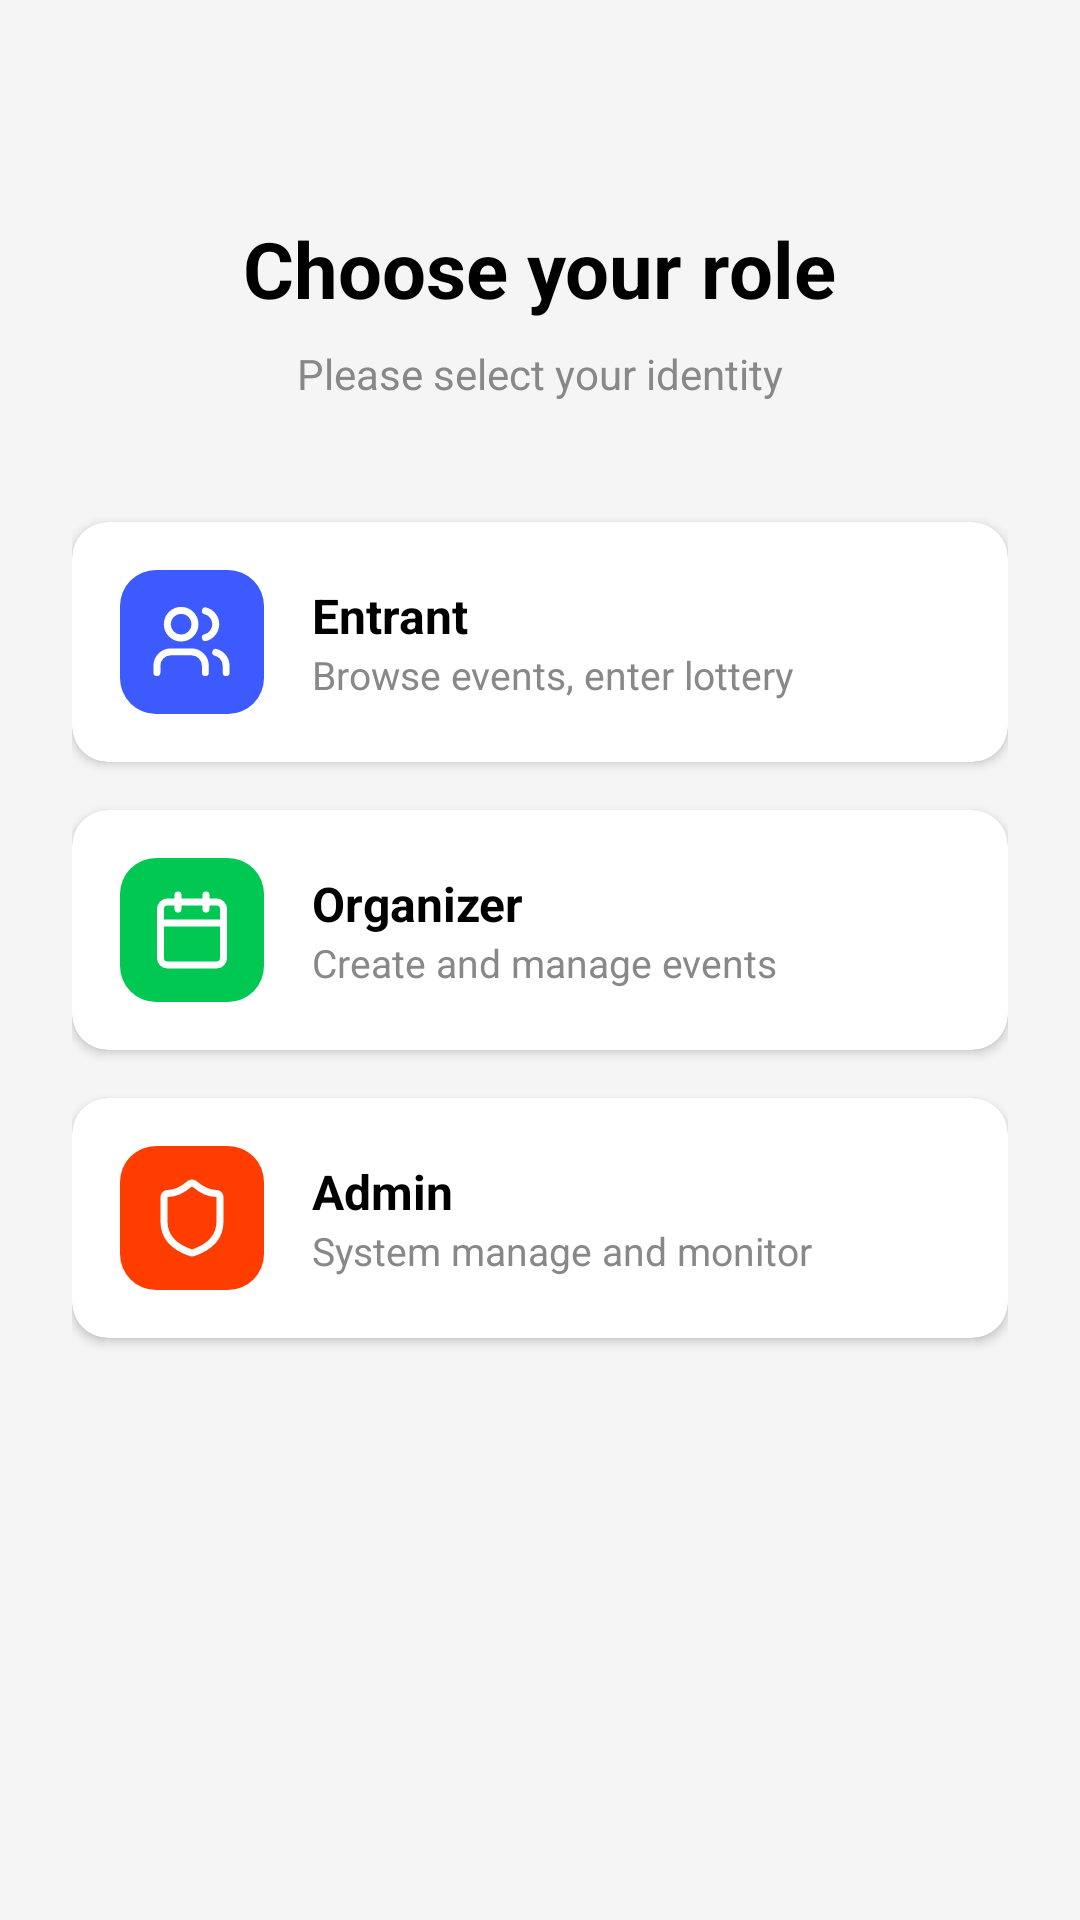

The Android layout XML behind this screen, and the referenced resources:
<!-- AndroidManifest.xml: application theme Theme.EventParticipation -->
<!-- res/layout/activity_select_role.xml -->
<?xml version="1.0" encoding="utf-8"?>
<LinearLayout xmlns:android="http://schemas.android.com/apk/res/android"
    xmlns:app="http://schemas.android.com/apk/res-auto"
    android:layout_width="match_parent"
    android:layout_height="match_parent"
    android:orientation="vertical"
    android:background="#F5F5F5"
    android:padding="24dp"
    android:gravity="center_horizontal">

    <TextView
        android:layout_width="wrap_content"
        android:layout_height="wrap_content"
        android:layout_marginTop="48dp"
        android:text="Choose your role"
        android:textSize="26sp"
        android:textStyle="bold"
        android:textColor="#000000" />

    <TextView
        android:layout_width="wrap_content"
        android:layout_height="wrap_content"
        android:layout_marginTop="8dp"
        android:text="Please select your identity"
        android:textSize="14sp"
        android:textColor="#888888" />

    <androidx.cardview.widget.CardView
        android:id="@+id/btnEntrant"
        android:layout_width="match_parent"
        android:layout_height="wrap_content"
        android:layout_marginTop="40dp"
        app:cardCornerRadius="12dp"
        app:cardElevation="2dp"
        app:cardBackgroundColor="#FFFFFF"
        android:clickable="true"
        android:focusable="true"
        android:foreground="?attr/selectableItemBackground">

        <LinearLayout
            android:layout_width="match_parent"
            android:layout_height="wrap_content"
            android:orientation="horizontal"
            android:padding="16dp"
            android:gravity="center_vertical">

            <ImageView
                android:layout_width="48dp"
                android:layout_height="48dp"
                android:background="@drawable/role_icon_bg_blue"
                android:src="@drawable/entrantlogo"
                android:padding="10dp"
                app:tint="#FFFFFF" />

            <LinearLayout
                android:layout_width="0dp"
                android:layout_height="wrap_content"
                android:layout_weight="1"
                android:orientation="vertical"
                android:layout_marginStart="16dp">

                <TextView
                    android:layout_width="wrap_content"
                    android:layout_height="wrap_content"
                    android:text="Entrant"
                    android:textSize="16sp"
                    android:textStyle="bold"
                    android:textColor="#000000" />

                <TextView
                    android:layout_width="wrap_content"
                    android:layout_height="wrap_content"
                    android:text="Browse events, enter lottery"
                    android:textSize="13sp"
                    android:textColor="#888888" />
            </LinearLayout>
        </LinearLayout>
    </androidx.cardview.widget.CardView>

    <androidx.cardview.widget.CardView
        android:id="@+id/btnOrganizer"
        android:layout_width="match_parent"
        android:layout_height="wrap_content"
        android:layout_marginTop="16dp"
        app:cardCornerRadius="12dp"
        app:cardElevation="2dp"
        app:cardBackgroundColor="#FFFFFF"
        android:clickable="true"
        android:focusable="true"
        android:foreground="?attr/selectableItemBackground">

        <LinearLayout
            android:layout_width="match_parent"
            android:layout_height="wrap_content"
            android:orientation="horizontal"
            android:padding="16dp"
            android:gravity="center_vertical">

            <ImageView
                android:layout_width="48dp"
                android:layout_height="48dp"
                android:background="@drawable/role_icon_bg_green"
                android:src="@drawable/organizerlogo"
                android:padding="10dp"
                app:tint="#FFFFFF" />

            <LinearLayout
                android:layout_width="0dp"
                android:layout_height="wrap_content"
                android:layout_weight="1"
                android:orientation="vertical"
                android:layout_marginStart="16dp">

                <TextView
                    android:layout_width="wrap_content"
                    android:layout_height="wrap_content"
                    android:text="Organizer"
                    android:textSize="16sp"
                    android:textStyle="bold"
                    android:textColor="#000000" />

                <TextView
                    android:layout_width="wrap_content"
                    android:layout_height="wrap_content"
                    android:text="Create and manage events"
                    android:textSize="13sp"
                    android:textColor="#888888" />
            </LinearLayout>
        </LinearLayout>
    </androidx.cardview.widget.CardView>

    <androidx.cardview.widget.CardView
        android:id="@+id/btnAdmin"
        android:layout_width="match_parent"
        android:layout_height="wrap_content"
        android:layout_marginTop="16dp"
        app:cardCornerRadius="12dp"
        app:cardElevation="2dp"
        app:cardBackgroundColor="#FFFFFF"
        android:clickable="true"
        android:focusable="true"
        android:foreground="?attr/selectableItemBackground">

        <LinearLayout
            android:layout_width="match_parent"
            android:layout_height="wrap_content"
            android:orientation="horizontal"
            android:padding="16dp"
            android:gravity="center_vertical">

            <ImageView
                android:layout_width="48dp"
                android:layout_height="48dp"
                android:background="@drawable/role_icon_bg_red"
                android:src="@drawable/adminlogo"
                android:padding="10dp"
                app:tint="#FFFFFF" />

            <LinearLayout
                android:layout_width="0dp"
                android:layout_height="wrap_content"
                android:layout_weight="1"
                android:orientation="vertical"
                android:layout_marginStart="16dp">

                <TextView
                    android:layout_width="wrap_content"
                    android:layout_height="wrap_content"
                    android:text="Admin"
                    android:textSize="16sp"
                    android:textStyle="bold"
                    android:textColor="#000000" />

                <TextView
                    android:layout_width="wrap_content"
                    android:layout_height="wrap_content"
                    android:text="System manage and monitor"
                    android:textSize="13sp"
                    android:textColor="#888888" />
            </LinearLayout>
        </LinearLayout>
    </androidx.cardview.widget.CardView>

</LinearLayout>
<!-- resources referenced by this layout -->
<resources>
  <!-- drawable adminlogo (drawable) -->
  <vector xmlns:android="http://schemas.android.com/apk/res/android"
      android:width="32dp"
      android:height="32dp"
      android:viewportWidth="32"
      android:viewportHeight="32">
    <path
        android:pathData="M26.667,17.333C26.667,24 22,27.333 16.453,29.267C16.163,29.365 15.847,29.36 15.56,29.253C10,27.333 5.333,24 5.333,17.333V8C5.333,7.646 5.474,7.307 5.724,7.057C5.974,6.807 6.313,6.667 6.667,6.667C9.333,6.667 12.667,5.067 14.987,3.04C15.269,2.799 15.628,2.666 16,2.666C16.372,2.666 16.731,2.799 17.013,3.04C19.347,5.08 22.667,6.667 25.333,6.667C25.687,6.667 26.026,6.807 26.276,7.057C26.526,7.307 26.667,7.646 26.667,8V17.333Z"
        android:strokeLineJoin="round"
        android:strokeWidth="2.66667"
        android:fillColor="#00000000"
        android:strokeColor="#ffffff"
        android:strokeLineCap="round"/>
  </vector>
  <!-- drawable organizerlogo (drawable) -->
  <vector xmlns:android="http://schemas.android.com/apk/res/android"
      android:width="32dp"
      android:height="32dp"
      android:viewportWidth="32"
      android:viewportHeight="32">
    <path
        android:pathData="M10.667,2.667V8"
        android:strokeLineJoin="round"
        android:strokeWidth="2.66667"
        android:fillColor="#00000000"
        android:strokeColor="#ffffff"
        android:strokeLineCap="round"/>
    <path
        android:pathData="M21.333,2.667V8"
        android:strokeLineJoin="round"
        android:strokeWidth="2.66667"
        android:fillColor="#00000000"
        android:strokeColor="#ffffff"
        android:strokeLineCap="round"/>
    <path
        android:pathData="M25.333,5.333H6.667C5.194,5.333 4,6.527 4,8V26.667C4,28.139 5.194,29.333 6.667,29.333H25.333C26.806,29.333 28,28.139 28,26.667V8C28,6.527 26.806,5.333 25.333,5.333Z"
        android:strokeLineJoin="round"
        android:strokeWidth="2.66667"
        android:fillColor="#00000000"
        android:strokeColor="#ffffff"
        android:strokeLineCap="round"/>
    <path
        android:pathData="M4,13.333H28"
        android:strokeLineJoin="round"
        android:strokeWidth="2.66667"
        android:fillColor="#00000000"
        android:strokeColor="#ffffff"
        android:strokeLineCap="round"/>
  </vector>
  <!-- drawable role_icon_bg_blue (drawable) -->
  <?xml version="1.0" encoding="utf-8"?>
  <shape xmlns:android="http://schemas.android.com/apk/res/android"
      android:shape="rectangle">
      <corners android:radius="12dp" />
      <solid android:color="#3D5AFE" />
  </shape>
  <!-- drawable role_icon_bg_green (drawable) -->
  <?xml version="1.0" encoding="utf-8"?>
  <shape xmlns:android="http://schemas.android.com/apk/res/android"
      android:shape="rectangle">
      <corners android:radius="12dp" />
      <solid android:color="#00C853" />
  </shape>
  <!-- drawable role_icon_bg_red (drawable) -->
  <?xml version="1.0" encoding="utf-8"?>
  <shape xmlns:android="http://schemas.android.com/apk/res/android"
      android:shape="rectangle">
      <corners android:radius="12dp" />
      <solid android:color="#FF3D00" />
  </shape>
  <style name="Theme.EventParticipation" parent="Base.Theme.EventParticipation" />
  <style name="Base.Theme.EventParticipation" parent="Theme.Material3.DayNight.NoActionBar">
          
          
      </style>
</resources>
